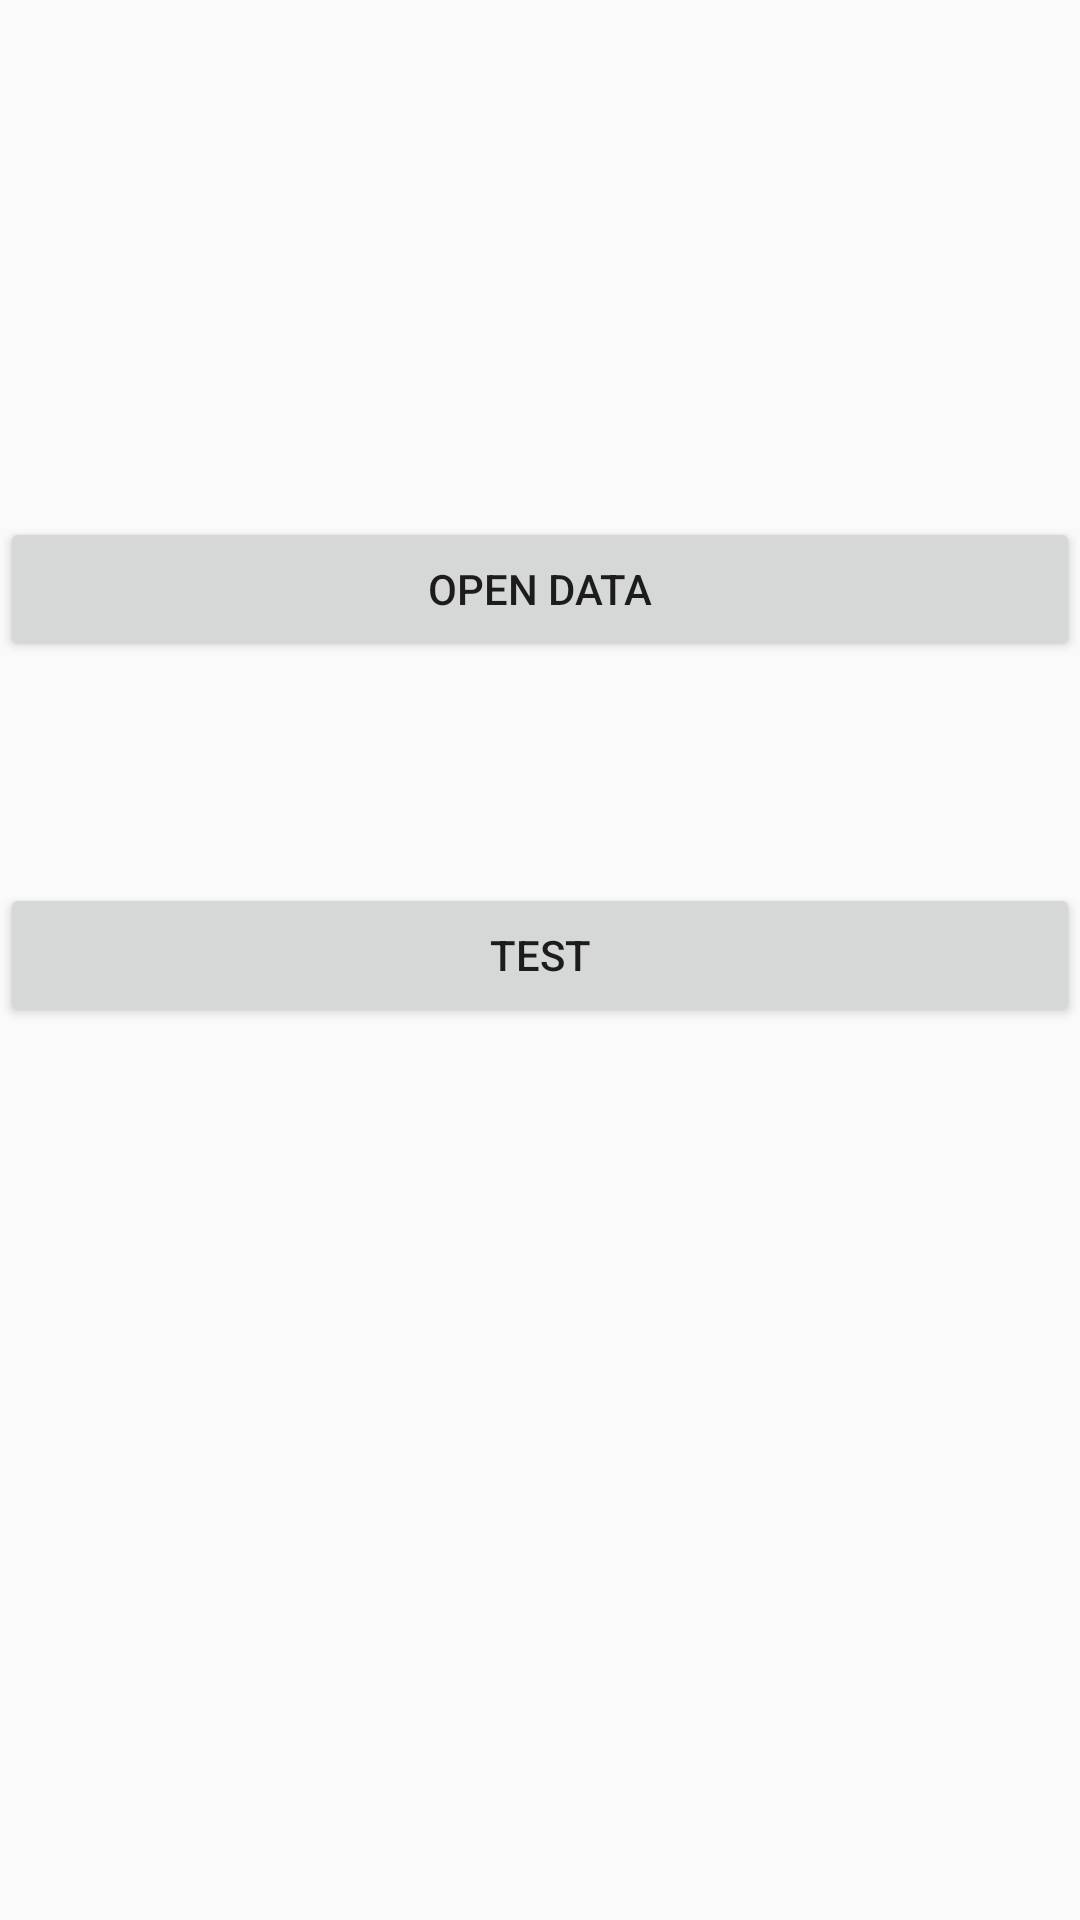

This screen was rendered from an Android layout file. Write that file and the resources it references.
<!-- AndroidManifest.xml: application theme Theme.Test -->
<!-- res/layout/activity_selected.xml -->
<?xml version="1.0" encoding="utf-8"?>
<androidx.constraintlayout.widget.ConstraintLayout xmlns:android="http://schemas.android.com/apk/res/android"
    xmlns:app="http://schemas.android.com/apk/res-auto"
    xmlns:tools="http://schemas.android.com/tools"
    android:layout_width="match_parent"
    android:layout_height="match_parent"
    tools:context=".ui.course.SelectedActivity">

    <Button
        android:id="@+id/btn_course"
        android:layout_width="match_parent"
        android:layout_height="wrap_content"
        android:text="open data"
        app:layout_constraintBottom_toBottomOf="parent"
        app:layout_constraintTop_toTopOf="parent"
        app:layout_constraintVertical_bias="0.291"
        tools:layout_editor_absoluteX="0dp" />
    <Button
        android:id="@+id/btn_coursetest"
        android:layout_width="match_parent"
        android:layout_height="wrap_content"
        android:text="test"
        app:layout_constraintBottom_toBottomOf="parent"
        app:layout_constraintTop_toTopOf="@+id/btn_course"
        app:layout_constraintVertical_bias="0.291"
        tools:layout_editor_absoluteX="0dp" />

</androidx.constraintlayout.widget.ConstraintLayout>
<!-- resources referenced by this layout -->
<resources>
  <style name="Theme.Test" parent="Theme.MaterialComponents.DayNight.DarkActionBar.Bridge">
          
          <item name="colorPrimary">@color/blue</item>
          <item name="colorPrimaryVariant">@color/sallow_blue</item>
          <item name="colorOnPrimary">@color/white</item>
          
          <item name="colorSecondary">@color/teal_200</item>
          <item name="colorSecondaryVariant">@color/teal_700</item>
          <item name="colorOnSecondary">@color/black</item>
          
          <item name="android:statusBarColor">?attr/colorPrimaryVariant</item>
          
      </style>
  <color name="blue">#0084ff</color>
  <color name="sallow_blue">#0ebeff</color>
  <color name="white">#FFFFFFFF</color>
  <color name="teal_200">#FF03DAC5</color>
  <color name="teal_700">#FF018786</color>
  <color name="black">#FF000000</color>
</resources>
